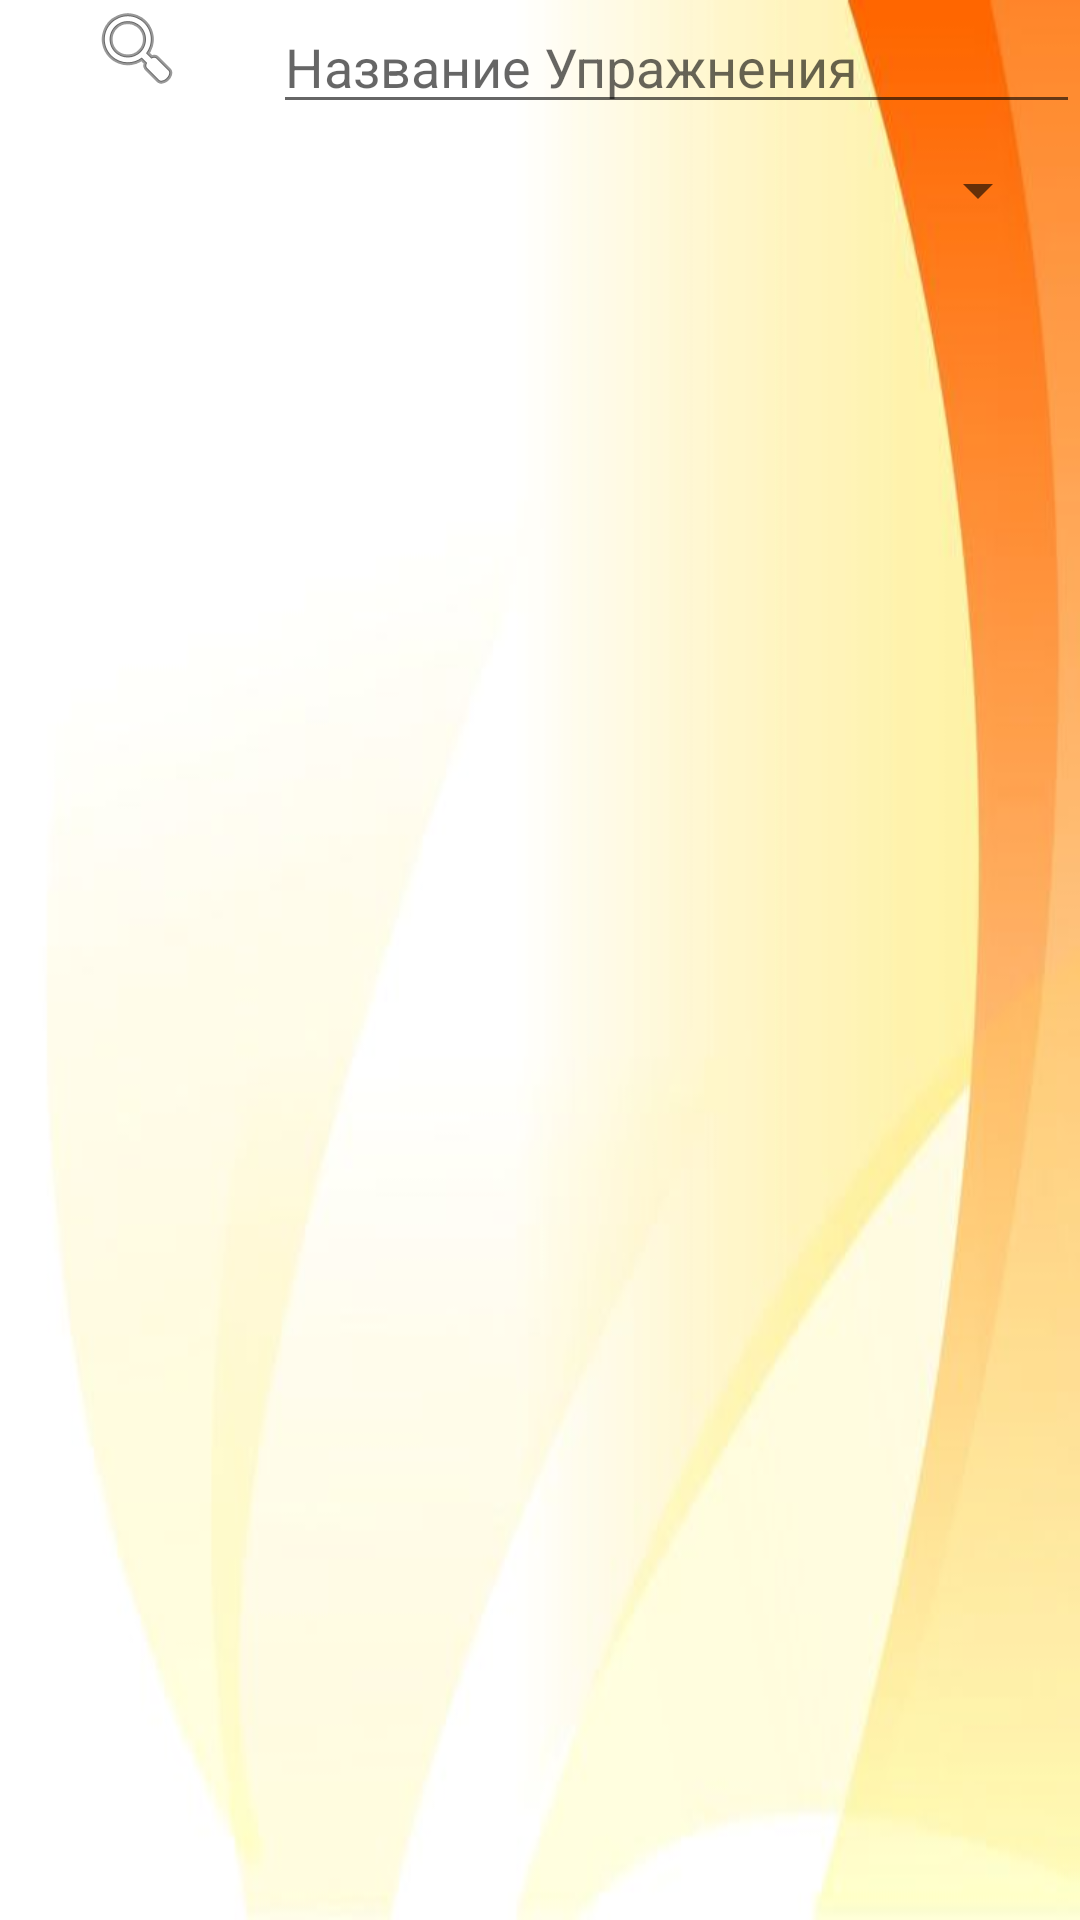

This screen was rendered from an Android layout file. Write that file and the resources it references.
<!-- AndroidManifest.xml: application theme AppTheme -->
<!-- res/layout/exes_search_fragment.xml -->
<?xml version="1.0" encoding="utf-8"?>
<LinearLayout xmlns:android="http://schemas.android.com/apk/res/android"
    xmlns:app="http://schemas.android.com/apk/res-auto"
    android:orientation="vertical" android:layout_width="match_parent"
    android:layout_height="match_parent"
    android:background="@drawable/bg">

    <LinearLayout
        android:layout_width="match_parent"
        android:layout_height="wrap_content"
        android:orientation="horizontal">

        <ImageView
             android:layout_width="wrap_content"
            android:layout_height="wrap_content"
            android:layout_weight="1"
            app:srcCompat="@android:drawable/ic_menu_search" />

        <EditText
            android:id="@+id/editTextSearchExes"
            android:layout_width="wrap_content"
            android:layout_height="wrap_content"
            android:layout_weight="1"
            android:ems="10"
            android:inputType="textPersonName"
            android:hint="@string/hint_name" />

    </LinearLayout>

    <Spinner
        android:id="@+id/spinner"
        android:layout_width="match_parent"
        android:layout_height="wrap_content"
        android:layout_margin="10dp"
        android:textAlignment="textStart"


        />

    <android.support.v7.widget.RecyclerView
        xmlns:android="http://schemas.android.com/apk/res/android"
        android:id="@+id/activity_recycler_view"
        android:layout_width="match_parent"
        android:layout_height="match_parent"
        />
</LinearLayout>
<!-- resources referenced by this layout -->
<resources>
  <!-- drawable bg: jpg bitmap (drawable, 9773 bytes) -->
  <string name="hint_name">Название Упражнения</string>
  <style name="AppTheme" parent="Theme.AppCompat.Light.DarkActionBar">
          
          <item name="colorPrimary">@color/colorPrimary</item>
          <item name="colorPrimaryDark">@color/colorPrimaryDark</item>
          <item name="colorAccent">@color/colorAccent</item>
      </style>
  <color name="colorPrimary">#FB8C00</color>
  <color name="colorPrimaryDark">#EF6C00</color>
  <color name="colorAccent">#FF3D00</color>
</resources>
